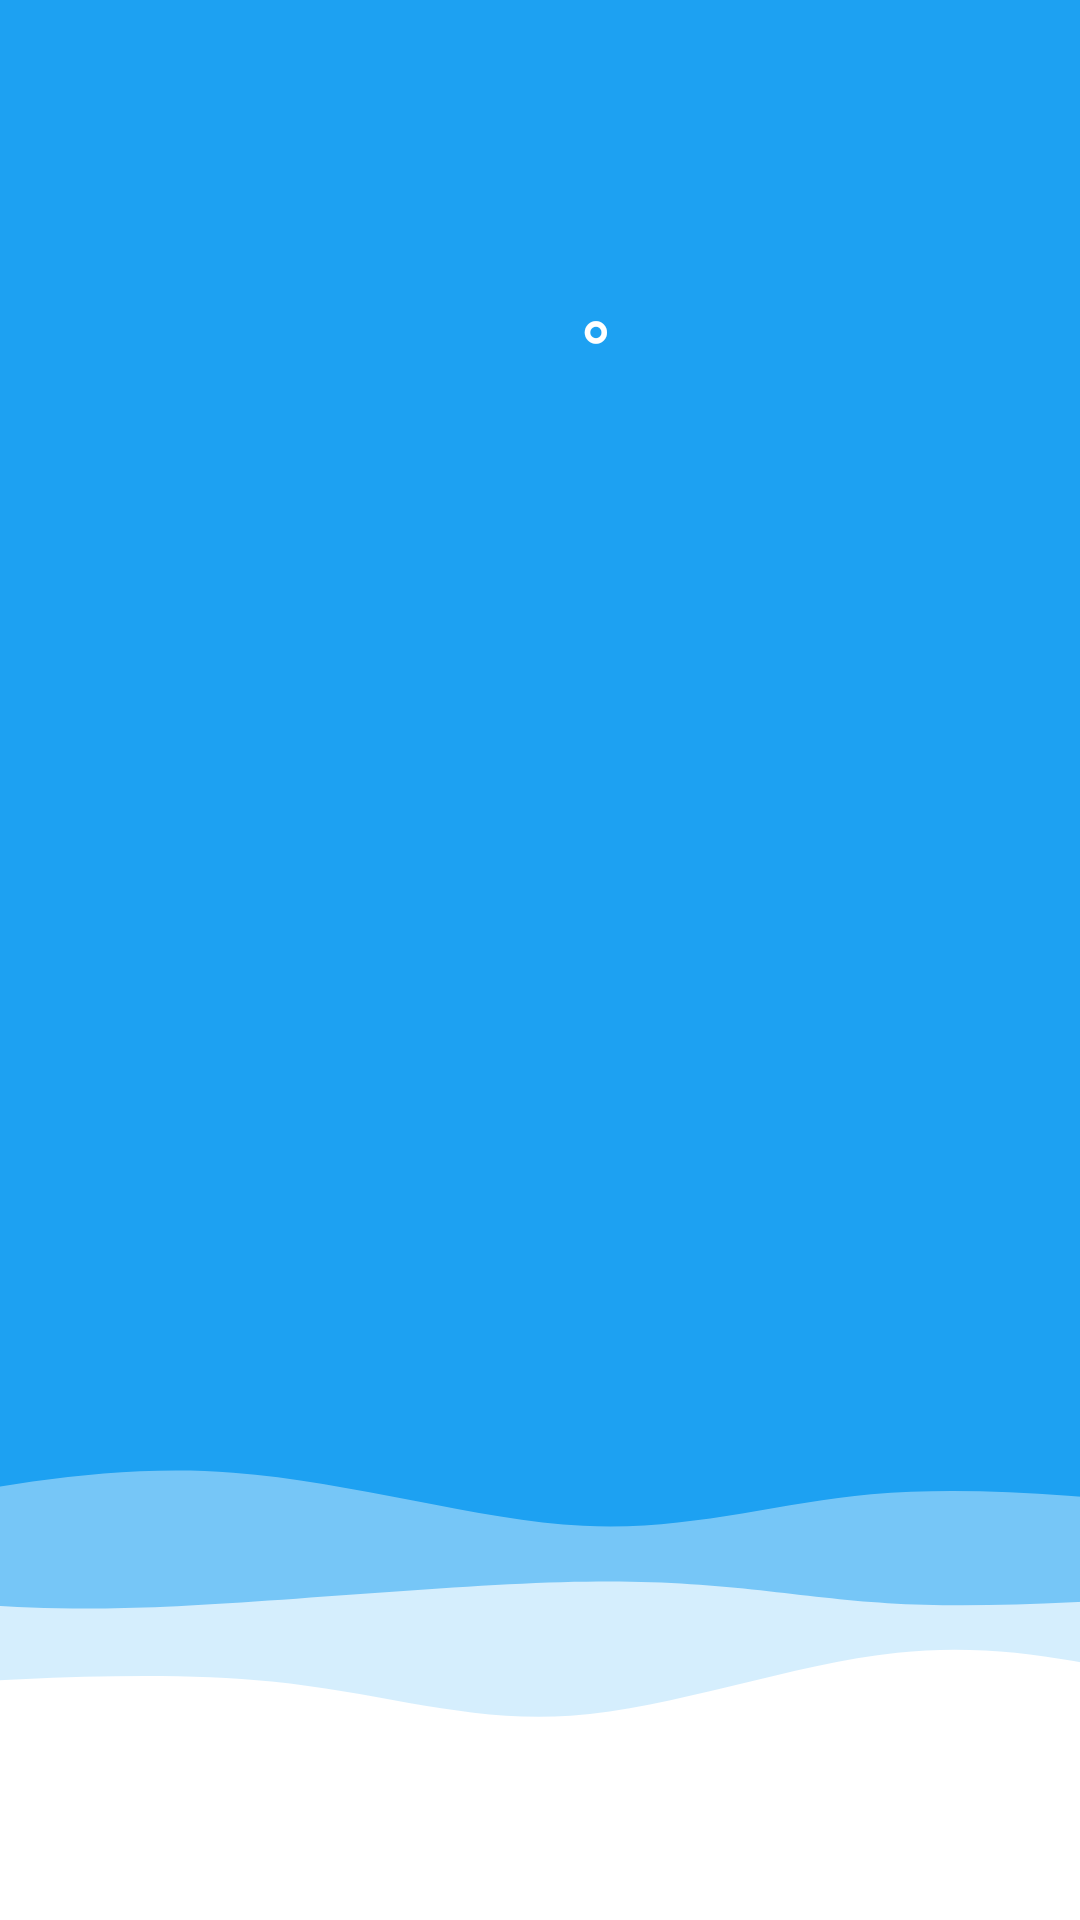

The Android layout XML behind this screen, and the referenced resources:
<!-- AndroidManifest.xml: application theme Theme.Weather -->
<!-- res/layout/weather_fragment.xml -->
<?xml version="1.0" encoding="utf-8"?>
<androidx.constraintlayout.widget.ConstraintLayout xmlns:android="http://schemas.android.com/apk/res/android"
    xmlns:app="http://schemas.android.com/apk/res-auto"
    xmlns:tools="http://schemas.android.com/tools"
    android:layout_width="match_parent"
    android:layout_height="match_parent"
    android:background="@color/light_blue"
    tools:context=".presentation.fragments.WeatherFragment">

    <TextView
        android:id="@+id/textview_city"
        android:layout_width="wrap_content"
        android:layout_height="wrap_content"
        android:layout_marginTop="20dp"
        android:fontFamily="@font/poppins_light"
        android:gravity="center"
        android:padding="3dp"
        android:textColor="@color/white"
        android:textSize="20sp"
        android:textStyle="bold"
        app:layout_constraintEnd_toEndOf="parent"
        app:layout_constraintStart_toStartOf="parent"
        app:layout_constraintTop_toTopOf="parent"
        tools:text="@string/city" />

    <ImageView
        android:id="@+id/button_edit_city"
        android:layout_width="20dp"
        android:layout_height="20dp"
        android:layout_marginStart="10dp"
        android:src="@drawable/ic_edit"
        app:layout_constraintBottom_toBottomOf="@+id/textview_city"
        app:layout_constraintStart_toEndOf="@+id/textview_city"
        app:layout_constraintTop_toTopOf="@+id/textview_city"
        tools:ignore="ContentDescription" />

    <TextView
        android:id="@+id/textview_date"
        android:layout_width="wrap_content"
        android:layout_height="wrap_content"
        android:ellipsize="end"
        android:fontFamily="@font/poppins_light"
        android:gravity="center"
        android:lines="1"
        android:padding="3dp"
        android:textColor="@color/white"
        android:textSize="13sp"
        app:layout_constraintEnd_toEndOf="parent"
        app:layout_constraintStart_toStartOf="parent"
        app:layout_constraintTop_toBottomOf="@+id/textview_city"
        tools:text="@string/date_time" />

    <TextView
        android:id="@+id/textview_temp"
        android:layout_width="wrap_content"
        android:layout_height="wrap_content"
        android:fontFamily="@font/poppins_light"
        android:gravity="center_horizontal"
        android:padding="3dp"
        android:textColor="@color/white"
        android:textSize="90sp"
        app:layout_constraintEnd_toEndOf="parent"
        app:layout_constraintStart_toStartOf="parent"
        app:layout_constraintTop_toBottomOf="@+id/textview_date"
        tools:text="@string/temp" />

    <TextView
        android:id="@+id/textview_temp_type"
        android:layout_width="wrap_content"
        android:layout_height="wrap_content"
        android:layout_marginStart="10dp"
        android:layout_marginTop="20dp"
        android:fontFamily="@font/poppins_light"
        android:gravity="center"
        android:text="@string/temp_type"
        android:textColor="@color/white"
        android:textSize="30sp"
        app:layout_constraintStart_toEndOf="@+id/textview_temp"
        app:layout_constraintTop_toTopOf="@+id/textview_temp" />


    <TextView
        android:id="@+id/textview_feels_like_temp"
        android:layout_width="wrap_content"
        android:layout_height="wrap_content"
        android:ellipsize="end"
        android:fontFamily="@font/poppins_light"
        android:gravity="center"
        android:lines="1"
        android:padding="3dp"
        android:textColor="@color/white"
        android:textSize="13sp"
        app:layout_constraintEnd_toEndOf="parent"
        app:layout_constraintStart_toStartOf="parent"
        app:layout_constraintTop_toBottomOf="@+id/textview_temp"
        tools:text="@string/high_low_feels_like" />

    <TextView
        android:id="@+id/textview_description"
        android:layout_width="wrap_content"
        android:layout_height="wrap_content"
        android:ellipsize="end"
        android:fontFamily="@font/poppins_light"
        android:gravity="center"
        android:lines="1"
        android:padding="3dp"
        android:textColor="@color/white"
        android:textSize="13sp"
        android:textStyle="bold"
        app:layout_constraintEnd_toEndOf="parent"
        app:layout_constraintStart_toStartOf="parent"
        app:layout_constraintTop_toBottomOf="@+id/textview_feels_like_temp"
        tools:text="@string/weather_status" />

    <androidx.appcompat.widget.AppCompatImageView
        android:id="@+id/weather_image"
        android:layout_width="100dp"
        android:layout_height="100dp"
        android:layout_marginTop="10dp"
        android:scaleType="fitXY"
        app:layout_constraintEnd_toEndOf="parent"
        app:layout_constraintStart_toStartOf="parent"
        app:layout_constraintTop_toBottomOf="@+id/textview_description"
        tools:ignore="ContentDescription"
        tools:src="@drawable/ic_na" />

    <LinearLayout
        android:layout_width="match_parent"
        android:layout_height="wrap_content"
        android:gravity="bottom"
        android:orientation="vertical"
        app:layout_constraintBottom_toBottomOf="parent"
        app:layout_constraintEnd_toEndOf="parent"
        app:layout_constraintStart_toStartOf="parent">

        <ImageView
            android:layout_width="match_parent"
            android:layout_height="120dp"
            android:layout_gravity="center_horizontal"
            android:scaleType="centerCrop"
            android:src="@drawable/ic_wave"
            app:layout_constraintEnd_toEndOf="parent"
            app:layout_constraintStart_toStartOf="parent"
            tools:ignore="ContentDescription" />

        <com.google.android.material.tabs.TabLayout
            android:id="@+id/tab_layout"
            android:layout_width="match_parent"
            android:layout_height="wrap_content"
            android:background="@color/white"
            app:tabIndicatorColor="@color/light_blue"
            app:tabIndicatorFullWidth="true"
            app:tabMode="fixed"
            app:tabRippleColor="@color/white"
            app:tabSelectedTextColor="@color/black"
            app:tabTextAppearance="@android:style/TextAppearance.Widget.TabWidget"
            app:tabTextColor="@color/black" />

        <androidx.viewpager2.widget.ViewPager2
            android:id="@+id/viewPager2"
            android:layout_width="match_parent"
            android:layout_height="wrap_content" />
    </LinearLayout>

</androidx.constraintlayout.widget.ConstraintLayout>
<!-- resources referenced by this layout -->
<resources>
  <color name="black">#FF000000</color>
  <color name="light_blue">#1DA1F2</color>
  <color name="white">#FFFFFFFF</color>
  <!-- drawable ic_wave (drawable) -->
  <vector xmlns:android="http://schemas.android.com/apk/res/android"
      android:width="144dp"
      android:height="40dp"
      android:viewportWidth="1440"
      android:viewportHeight="400">
    <path
        android:pathData="M0,400C0,400 0,100 0,100C123.61,76.57 247.21,53.14 379,63C510.79,72.86 650.75,116 768,122C885.25,128 979.79,96.86 1088,87C1196.21,77.14 1318.11,88.57 1440,100C1440,100 1440,400 1440,400Z"
        android:strokeWidth="0"
        android:fillColor="#65FFFFFF"/>
    <path
        android:pathData="M0,400C0,400 0,200 0,200C81.64,209 163.29,218 304,212C444.71,206 644.5,185 785,184C925.5,183 1006.71,202 1106,208C1205.29,214 1322.64,207 1440,200C1440,200 1440,400 1440,400Z"
        android:strokeWidth="0"
        android:fillColor="#B2FFFFFF"/>
    <path
        android:pathData="M0,400C0,400 0,300 0,300C149.68,291.29 299.36,282.57 422,295C544.64,307.43 640.25,341 754,333C867.75,325 999.64,275.43 1117,263C1234.36,250.57 1337.18,275.29 1440,300C1440,300 1440,400 1440,400Z"
        android:strokeWidth="0"
        android:fillColor="@color/white"/>
  </vector>
  <string name="city">City</string>
  <string name="date_time">Mon, 1 Jan 0:00 pm</string>
  <string name="high_low_feels_like">0°/0° Feels like 0°</string>
  <string name="temp">0</string>
  <string name="temp_type">°</string>
  <string name="weather_status">Not available</string>
  <style name="Theme.Weather" parent="Theme.MaterialComponents.DayNight.NoActionBar">
          
          <item name="colorPrimary">@color/light_blue</item>
          <item name="colorPrimaryVariant">@color/light_blue</item>
          <item name="colorOnPrimary">@color/white</item>
          
          <item name="colorSecondary">@color/teal_200</item>
          <item name="colorSecondaryVariant">@color/teal_700</item>
          <item name="colorOnSecondary">@color/black</item>
          
          <item name="android:statusBarColor" tools:targetApi="l">?attr/colorPrimaryVariant</item>
          
          <item name="android:windowLightNavigationBar" tools:ignore="NewApi">true</item>
          <item name="android:navigationBarColor">@color/white</item>
      </style>
  <color name="teal_200">#FF03DAC5</color>
  <color name="teal_700">#FF018786</color>
</resources>
